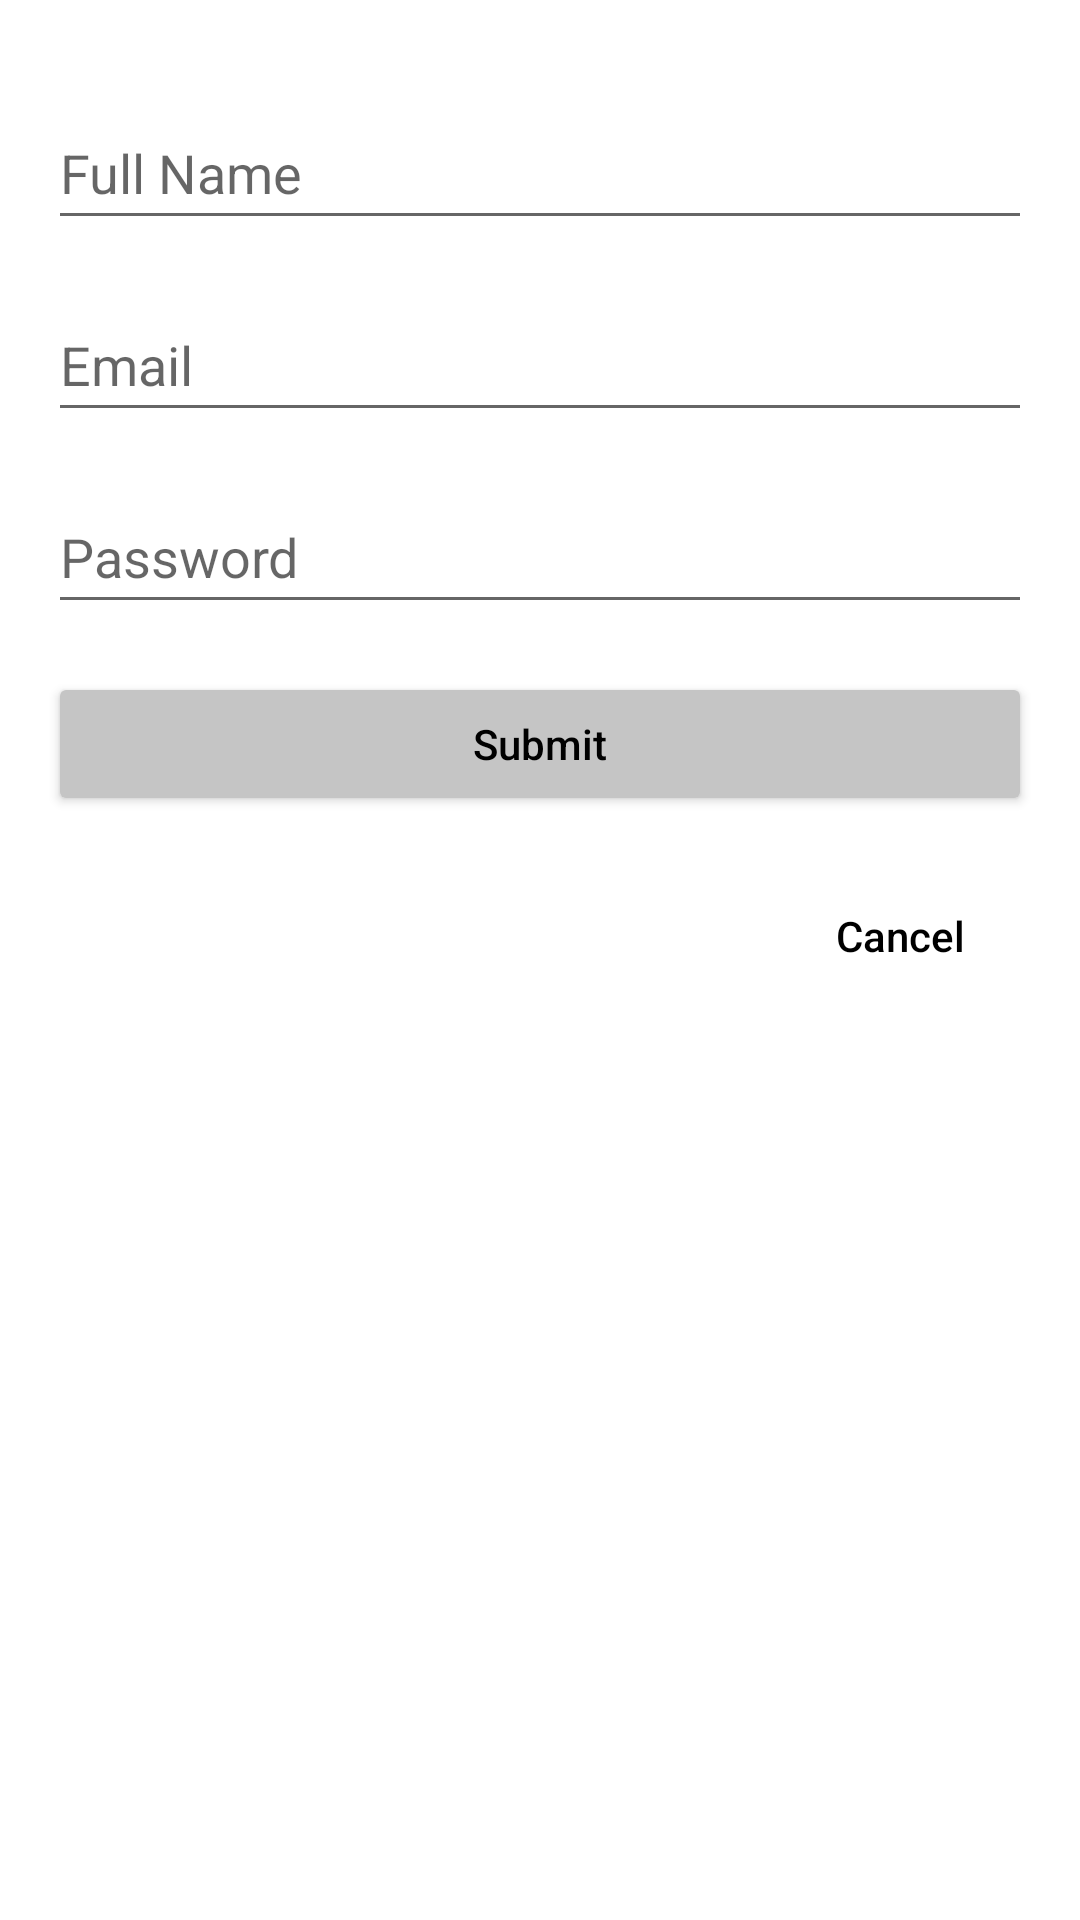

Write the Android layout XML for this screen, with the resource values it uses.
<!-- AndroidManifest.xml: application theme Theme.Group09_HW07 -->
<!-- res/layout/fragment_create_new_account.xml -->
<?xml version="1.0" encoding="utf-8"?>
<androidx.constraintlayout.widget.ConstraintLayout xmlns:android="http://schemas.android.com/apk/res/android"
    xmlns:app="http://schemas.android.com/apk/res-auto"
    xmlns:tools="http://schemas.android.com/tools"
    android:layout_width="match_parent"
    android:layout_height="match_parent"
    android:background="@color/white"
    tools:context=".CreateNewAccountFragment">

    <EditText
        android:id="@+id/editTextFullName"
        android:layout_width="0dp"
        android:layout_height="wrap_content"
        android:layout_marginStart="16dp"
        android:layout_marginTop="32dp"
        android:layout_marginEnd="16dp"
        android:ems="10"
        android:hint="Full Name"
        android:inputType="textPersonName"
        android:minHeight="48dp"
        app:layout_constraintEnd_toEndOf="parent"
        app:layout_constraintStart_toStartOf="parent"
        app:layout_constraintTop_toTopOf="parent" />

    <EditText
        android:id="@+id/editTextEmail"
        android:layout_width="0dp"
        android:layout_height="wrap_content"
        android:layout_marginTop="16dp"
        android:ems="10"
        android:hint="Email"
        android:inputType="textPersonName"
        android:minHeight="48dp"
        app:layout_constraintEnd_toEndOf="@+id/editTextFullName"
        app:layout_constraintStart_toStartOf="@+id/editTextFullName"
        app:layout_constraintTop_toBottomOf="@+id/editTextFullName" />

    <EditText
        android:id="@+id/editTextPassword"
        android:layout_width="0dp"
        android:layout_height="wrap_content"
        android:layout_marginTop="16dp"
        android:ems="10"
        android:hint="Password"
        android:inputType="textPassword"
        android:minHeight="48dp"
        app:layout_constraintEnd_toEndOf="@+id/editTextEmail"
        app:layout_constraintStart_toStartOf="@+id/editTextEmail"
        app:layout_constraintTop_toBottomOf="@+id/editTextEmail" />

    <Button
        android:id="@+id/buttonCreateAccount"
        android:layout_width="0dp"
        android:layout_height="wrap_content"
        android:layout_marginTop="16dp"
        android:backgroundTint="#C5C5C5"
        android:text="Submit"
        android:textAllCaps="false"
        android:textColor="@color/black"
        app:layout_constraintEnd_toEndOf="@+id/editTextPassword"
        app:layout_constraintStart_toStartOf="@+id/editTextPassword"
        app:layout_constraintTop_toBottomOf="@+id/editTextPassword" />

    <Button
        android:id="@+id/buttonCancelCreateAccount"
        android:layout_width="wrap_content"
        android:layout_height="wrap_content"
        android:layout_marginTop="16dp"
        android:text="Cancel"
        android:textAllCaps="false"
        android:textColor="@color/black"
        android:background="@android:color/transparent"
        app:layout_constraintEnd_toEndOf="@+id/buttonCreateAccount"
        app:layout_constraintTop_toBottomOf="@+id/buttonCreateAccount" />

</androidx.constraintlayout.widget.ConstraintLayout>
<!-- resources referenced by this layout -->
<resources>
  <style name="Theme.Group09_HW07" parent="Theme.MaterialComponents.DayNight.DarkActionBar">
          
          <item name="colorPrimary">@color/purple_500</item>
          <item name="colorPrimaryVariant">@color/purple_700</item>
          <item name="colorOnPrimary">@color/white</item>
          
          <item name="colorSecondary">@color/teal_200</item>
          <item name="colorSecondaryVariant">@color/teal_700</item>
          <item name="colorOnSecondary">@color/black</item>
          
          <item name="android:statusBarColor" tools:targetApi="l">?attr/colorPrimaryVariant</item>
          
      </style>
  <!-- not gathered from this repository: default colours our renderer supplied (Android Studio template values) -->
  <color name="purple_500">#FF6200EE</color>
  <color name="purple_700">#FF3700B3</color>
  <color name="teal_200">#FF03DAC5</color>
  <color name="teal_700">#FF018786</color>
  <color name="black">#FF000000</color>
  <color name="white">#FFFFFFFF</color>
</resources>
